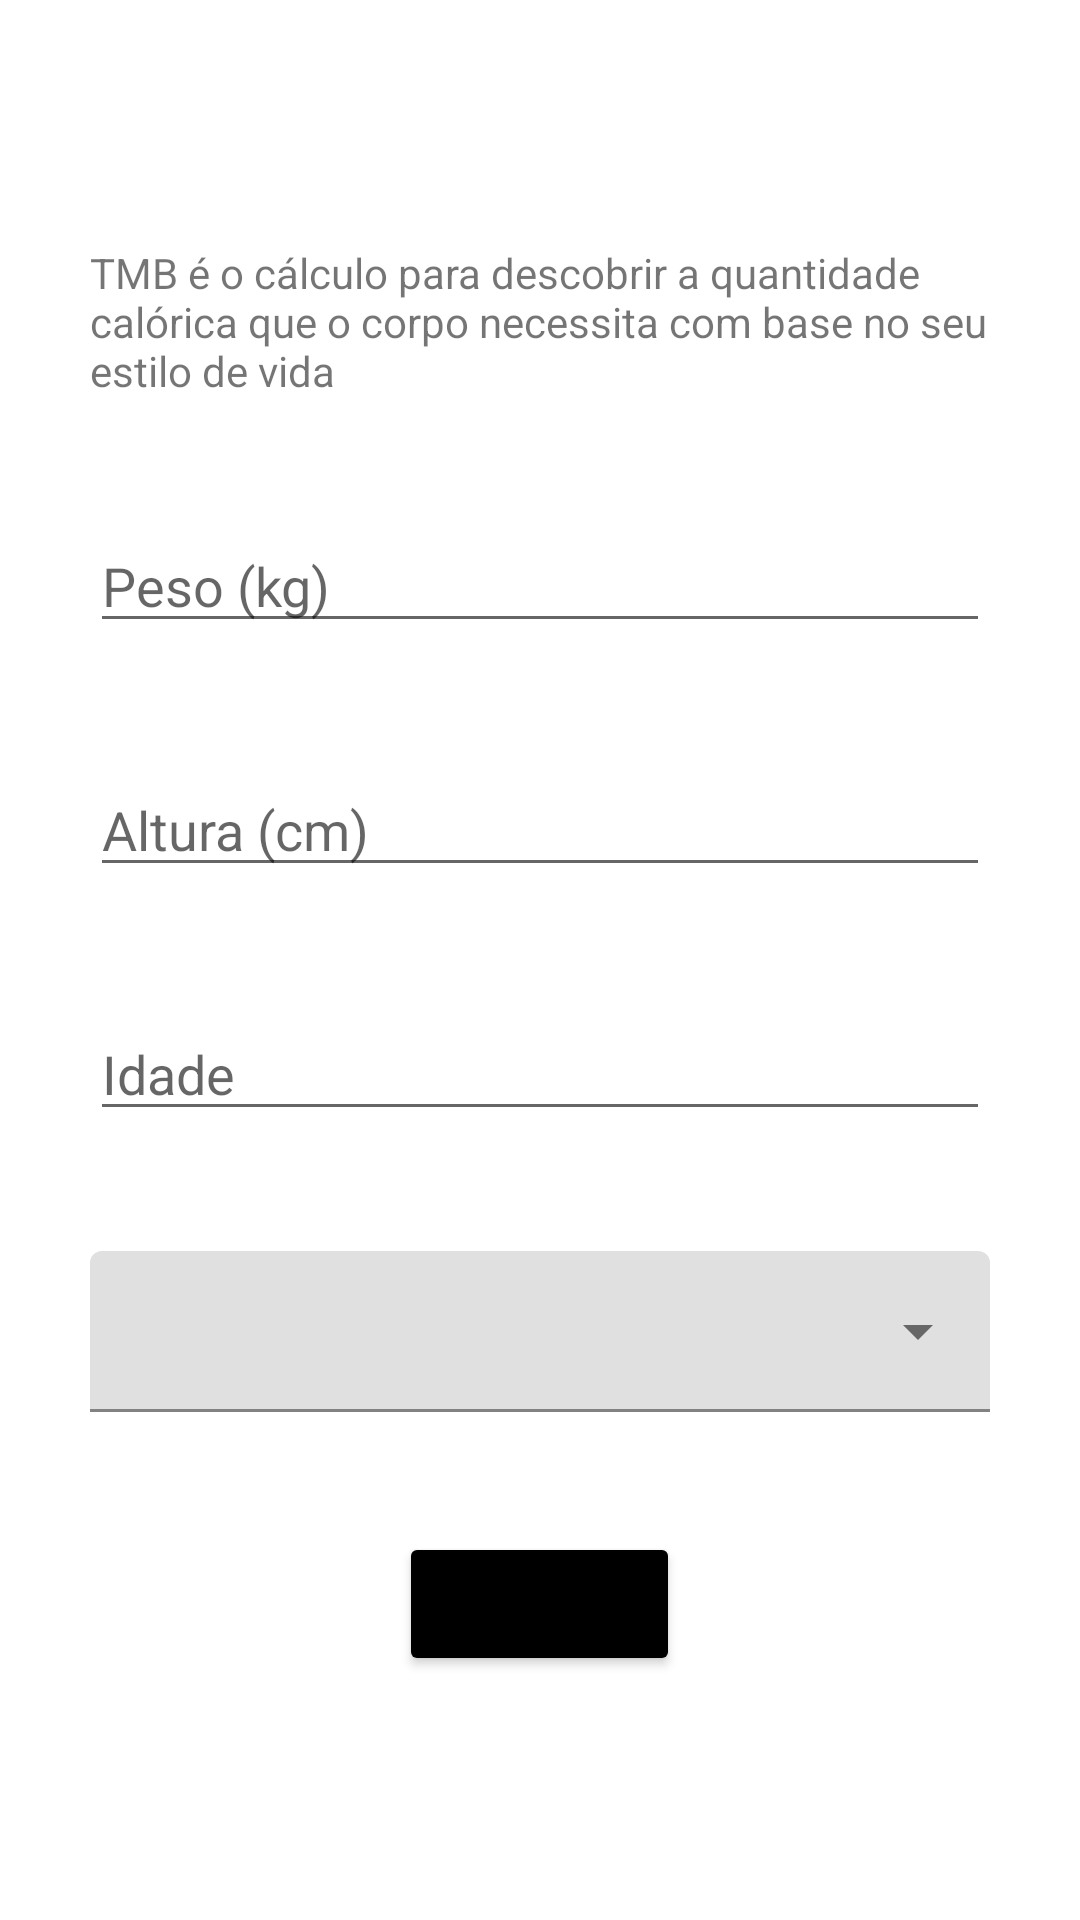

This screen was rendered from an Android layout file. Write that file and the resources it references.
<!-- AndroidManifest.xml: application theme Theme.FitnessTracker -->
<!-- res/layout/activity_tmb.xml -->
<?xml version="1.0" encoding="utf-8"?>
<ScrollView xmlns:android="http://schemas.android.com/apk/res/android"
    xmlns:app="http://schemas.android.com/apk/res-auto"
    xmlns:tools="http://schemas.android.com/tools"
    android:layout_width="match_parent"
    android:layout_height="match_parent">

    <LinearLayout
        android:layout_width="match_parent"
        android:layout_height="wrap_content"
        android:layout_gravity="center"
        android:gravity="center"
        android:orientation="vertical"
        tools:context=".ImcActivity">

        <TextView
            style="@style/TextViewForm"
            android:layout_width="wrap_content"
            android:layout_height="wrap_content"
            android:text="@string/tmb_desc" />

        <EditText
            android:id="@+id/edit_tmb_weight"
            style="@style/EditTextForm"
            android:hint="@string/weight" />

        <EditText
            android:id="@+id/edit_tmb_height"
            style="@style/EditTextForm"
            android:hint="@string/height" />

        <EditText
            android:id="@+id/edit_tmb_age"
            style="@style/EditTextForm"
            android:hint="@string/age" />

        <com.google.android.material.textfield.TextInputLayout
            style="@style/AutoTextViewForm"
            android:layout_width="match_parent"
            android:layout_height="wrap_content">
            <AutoCompleteTextView
                android:id="@+id/auto_lifestyle"
                android:layout_width="match_parent"
                android:layout_height="wrap_content"
                android:inputType="none" />
        </com.google.android.material.textfield.TextInputLayout>

        <Button
            android:id="@+id/btn_tmb_send"
            style="@style/ButtonForm"
            android:layout_gravity="center"
            android:text="@string/calc" />

    </LinearLayout>
</ScrollView>
<!-- resources referenced by this layout -->
<resources>
  <string name="age">Idade</string>
  <string name="calc">Calcular</string>
  <string name="height">Altura (cm)</string>
  <string name="tmb_desc">TMB é o cálculo para descobrir a quantidade calórica que o corpo necessita com base no seu estilo de vida</string>
  <string name="weight">Peso (kg)</string>
  <style name="AutoTextViewForm" parent="@style/Widget.MaterialComponents.TextInputLayout.FilledBox.Dense.ExposedDropdownMenu">
          <item name="android:layout_marginStart">30dp</item>
          <item name="android:layout_marginEnd">30dp</item>
          <item name="android:layout_marginBottom">40dp</item>
      </style>
  <style name="ButtonForm">
          <item name="android:layout_width">wrap_content</item>
          <item name="android:layout_height">wrap_content</item>
          <item name="android:backgroundTint">@color/black</item>
      </style>
  <style name="EditTextForm">
          <item name="android:layout_width">match_parent</item>
          <item name="android:layout_height">wrap_content</item>
          <item name="android:layout_marginStart">30dp</item>
          <item name="android:layout_marginEnd">30dp</item>
          <item name="android:layout_marginBottom">40dp</item>
          <item name="android:inputType">number</item>
          <item name="android:maxLength">3</item>
      </style>
  <style name="TextViewForm">
          <item name="android:layout_marginStart">30dp</item>
          <item name="android:layout_marginEnd">30dp</item>
          <item name="android:layout_marginBottom">40dp</item>
      </style>
  <style name="Theme.FitnessTracker" parent="Theme.MaterialComponents.DayNight.DarkActionBar">
          
          <item name="colorPrimary">@color/purple_500</item>
          <item name="colorPrimaryVariant">@color/purple_700</item>
          <item name="colorOnPrimary">@color/white</item>
          
          <item name="colorSecondary">@color/teal_200</item>
          <item name="colorSecondaryVariant">@color/teal_700</item>
          <item name="colorOnSecondary">@color/black</item>
          
          <item name="android:statusBarColor" tools:targetApi="l">?attr/colorPrimaryVariant</item>
          
      </style>
  <color name="black">#FF000000</color>
  <color name="purple_500">#FF6200EE</color>
  <color name="purple_700">#FF3700B3</color>
  <color name="white">#FFFFFFFF</color>
  <color name="teal_200">#FF03DAC5</color>
  <color name="teal_700">#FF018786</color>
</resources>
